Photos from the image-classification dataset "images" in the GitHub repository mythilim2909-max/coral-bleaching-classification. Its 2 classes are: bleached, healthy.

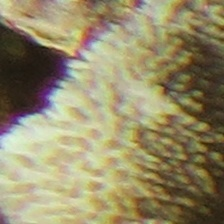
Label: bleached

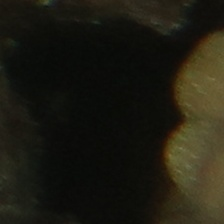
Label: healthy

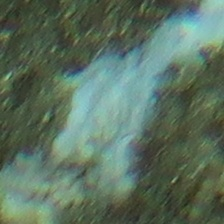
Label: bleached

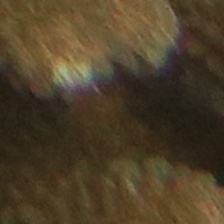
Label: healthy

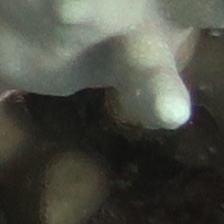
Label: bleached

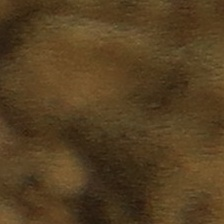
Label: healthy
